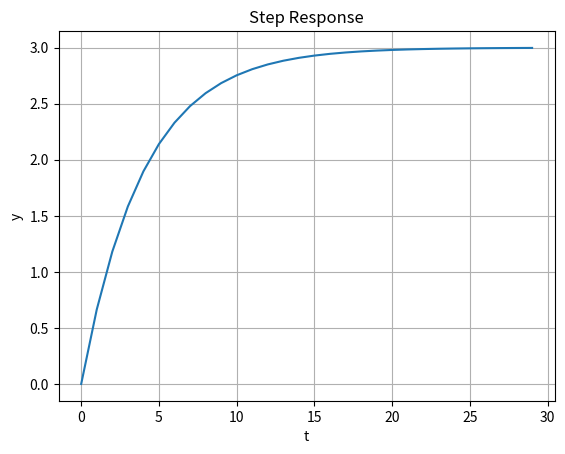

This figure's Python source:
#Tercer script donde resolvere un modelos de step-space
import scipy.signal as sig
import numpy as np
import matplotlib.pyplot as plt

#Simulation parameters
x0 = np.array([0,0])
start = 0
stop = 30
step = 1
t = np.arange(start,stop,step)

K = 3
T = 4

#Satate-space Model
A = np.array([[-1/T, 0], [0, 0]])
B = np.array([[K/T], [0]])
C = np.array([[1,0]])
D = np.array([0])

sys = sig.StateSpace(A,B,C,D)

#Step Response

t, y = sig.step(sys, x0, t)

#Plotting
plt.plot(t,y)
plt.title('Step Response')
plt.xlabel('t')
plt.ylabel('y')
plt.grid()
plt.show()